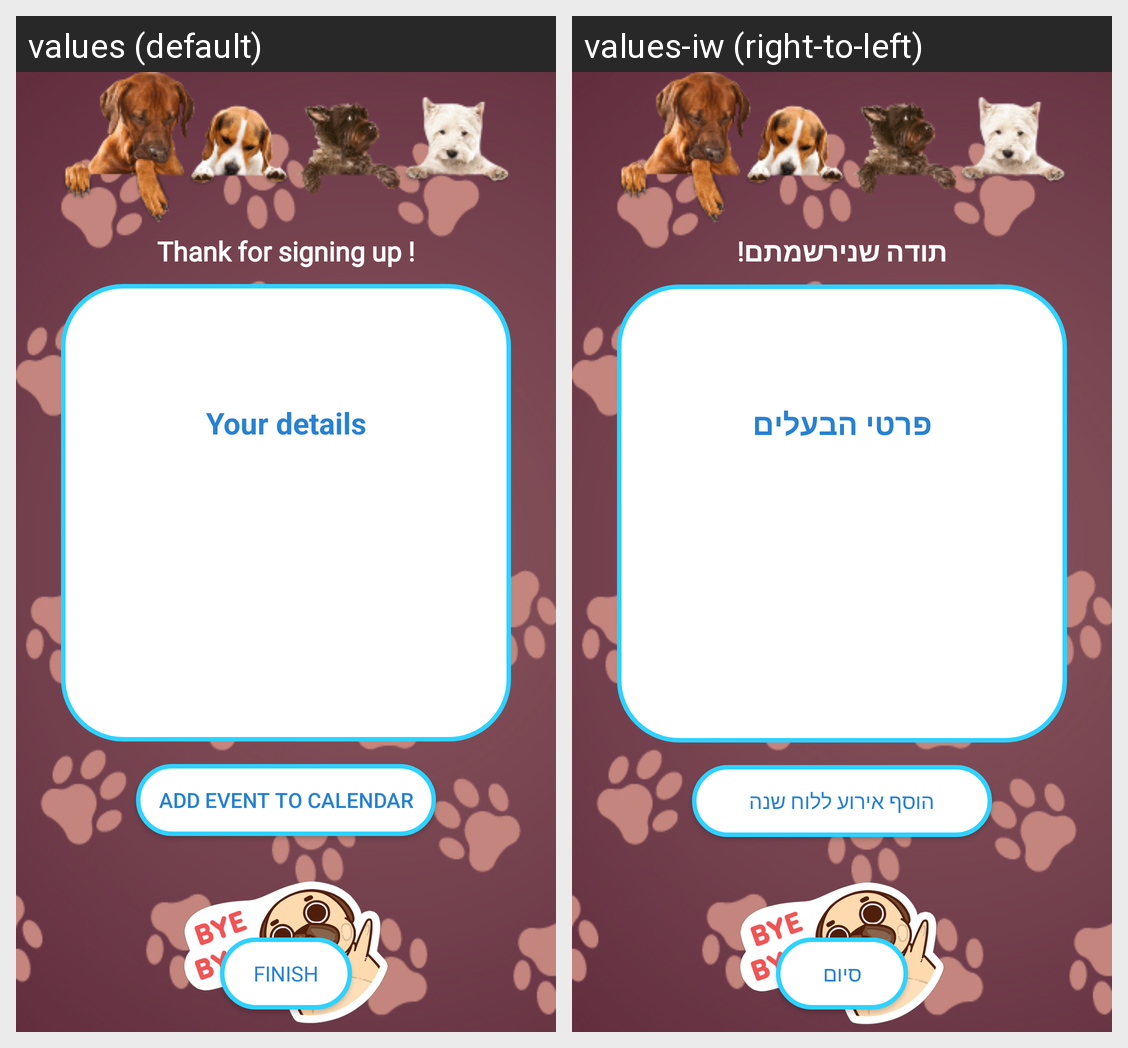

The Android screen above is rendered under two locales of the same app. Produce the string resources it draws, with the default and per-locale values.
Android screen res/layout/summary_activity.xml rendered under 2 locales, left to right: values (default), values-iw (right-to-left). Device: Nexus 5 (rendered at 1080×1920; each locale shown at half size, 540×960, under a caption strip naming it); theme Theme.AppCompat.NoActionBar.
Strings drawn on this screen, with the default value and each locale's value (text and hints the layout hard-codes, and strings that could not be matched under every locale, appear in the picture but are not listed):

thanks_registered
  values: Thank for signing up !
  values-iw: תודה שנירשמתם!

your_details
  values: Your details
  values-iw: פרטי הבעלים

add_event_calendar
  values: Add event to calendar
  values-iw: הוסף אירוע ללוח שנה

finish
  values: finish
  values-iw: סיום
